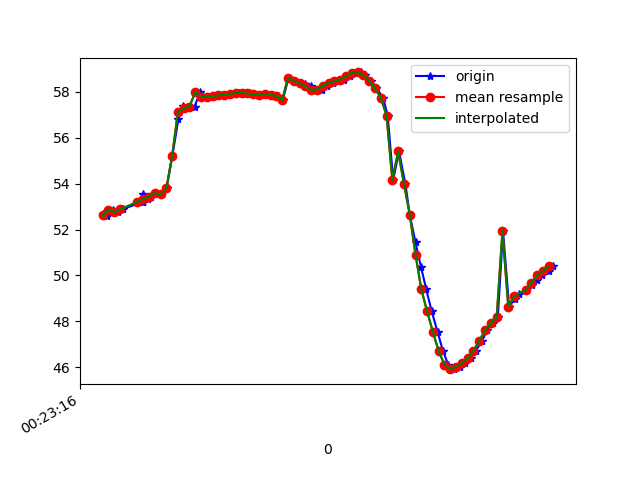

The file beside this chart, header and first rows:
1617668596100, 364232731044913, 52.664154, 8.991807, -28.952349
1617668596115, 364232750275683, 52.57, 9.03, -29.03
1617668596137, 364232769506453, 52.87, 9.181, -28.62
1617668596153, 364232788737223, 52.76, 9.396, -29.26
1617668596169, 364232807967993, 52.88, 9.404, -28.68
1617668596238, 364232827198763, 53.21, 10.19, -29.52
1617668596240, 364232846429533, 53.18, 10.09, -29.37
1617668596241, 364232865660303, 53.53, 10.22, -29.06
1617668596258, 364232884891073, 53.33, 10.11, -29.61
1617668596268, 364232904121843, 53.43, 10.04, -29.19
1617668596284, 364232923352613, 53.59, 10.75, -30.19
1617668596303, 364232942583383, 53.53, 10.65, -30.11
1617668596321, 364232961814153, 53.79, 10.75, -29.71
1617668596341, 364232981044923, 55.21, 8.551, -30.02
1617668596362, 364233000275693, 56.83, 10.6, -30.06
1617668596379, 364233019506463, 57.38, 11.13, -29.75
1617668596397, 364233038737233, 57.28, 11.25, -30.26
1617668596418, 364233057968003, 57.36, 11.23, -29.58
1617668596436, 364233077198773, 57.99, 12.01, -29.18
1617668596457, 364233096429543, 57.78, 11.97, -29.31
1617668596474, 364233115660313, 57.76, 12.05, -29.15
1617668596497, 364233134891083, 57.8, 12.2, -28.94
1617668596512, 364233154121853, 57.85, 12.4, -28.72
1617668596535, 364233173352623, 57.88, 12.65, -28.45
1617668596550, 364233192583393, 57.9, 12.93, -28.15
1617668596570, 364233211814163, 57.95, 13.25, -27.79
1617668596589, 364233231044933, 57.96, 13.52, -27.4
1617668596608, 364233250275703, 57.93, 13.79, -26.97
1617668596626, 364233269506473, 57.89, 14.15, -26.53
1617668596647, 364233288737243, 57.86, 14.62, -26.15
1617668596663, 364233307968013, 57.88, 15.17, -25.78
1617668596687, 364233327198783, 57.88, 15.59, -25.39
1617668596704, 364233346429553, 57.8, 15.74, -24.96
1617668596722, 364233365660323, 57.64, 14.56, -25.93
1617668596742, 364233384891093, 58.62, 15.18, -24.13
1617668596760, 364233404121863, 58.47, 14.87, -24
1617668596780, 364233423352633, 58.39, 14.5, -24.22
1617668596799, 364233442583403, 58.35, 13.9, -24.86
1617668596818, 364233461814173, 58.23, 12.92, -25.86
1617668596838, 364233481044943, 58.08, 11.79, -27.2
1617668596859, 364233500275713, 58.09, 10.78, -28.97
1617668596875, 364233519506483, 58.26, 9.798, -31.12
1617668596894, 364233538737253, 58.39, 8.59, -33.49
1617668596914, 364233557968023, 58.45, 7.205, -36.03
1617668596932, 364233577198793, 58.53, 5.775, -38.78
1617668596953, 364233596429563, 58.67, 4.3, -41.63
1617668596971, 364233615660333, 58.82, 2.699, -44.47
1617668596992, 364233634891103, 58.84, 0.9952, -47.33
1617668597007, 364233654121873, 58.72, -0.7158, -50.11
1617668597027, 364233673352643, 58.48, -2.334, -52.88
1617668597045, 364233692583413, 58.15, -3.834, -55.66
1617668597068, 364233711814183, 57.75, -5.237, -58.27
1617668597084, 364233731044953, 56.96, -6.684, -60.84
1617668597103, 364233750275723, 54.16, -7.837, -67.76
1617668597123, 364233769506493, 55.4, -9.529, -65.89
1617668597145, 364233788737263, 53.99, -10.61, -67.98
1617668597160, 364233807968033, 52.65, -11.53, -69.69
1617668597180, 364233827198803, 51.44, -12.24, -70.99
1617668597199, 364233846429573, 50.37, -12.73, -71.82
1617668597217, 364233865660343, 49.4, -13.03, -72.11
1617668597236, 364233884891113, 48.44, -13.24, -71.87
... 22 more rows
